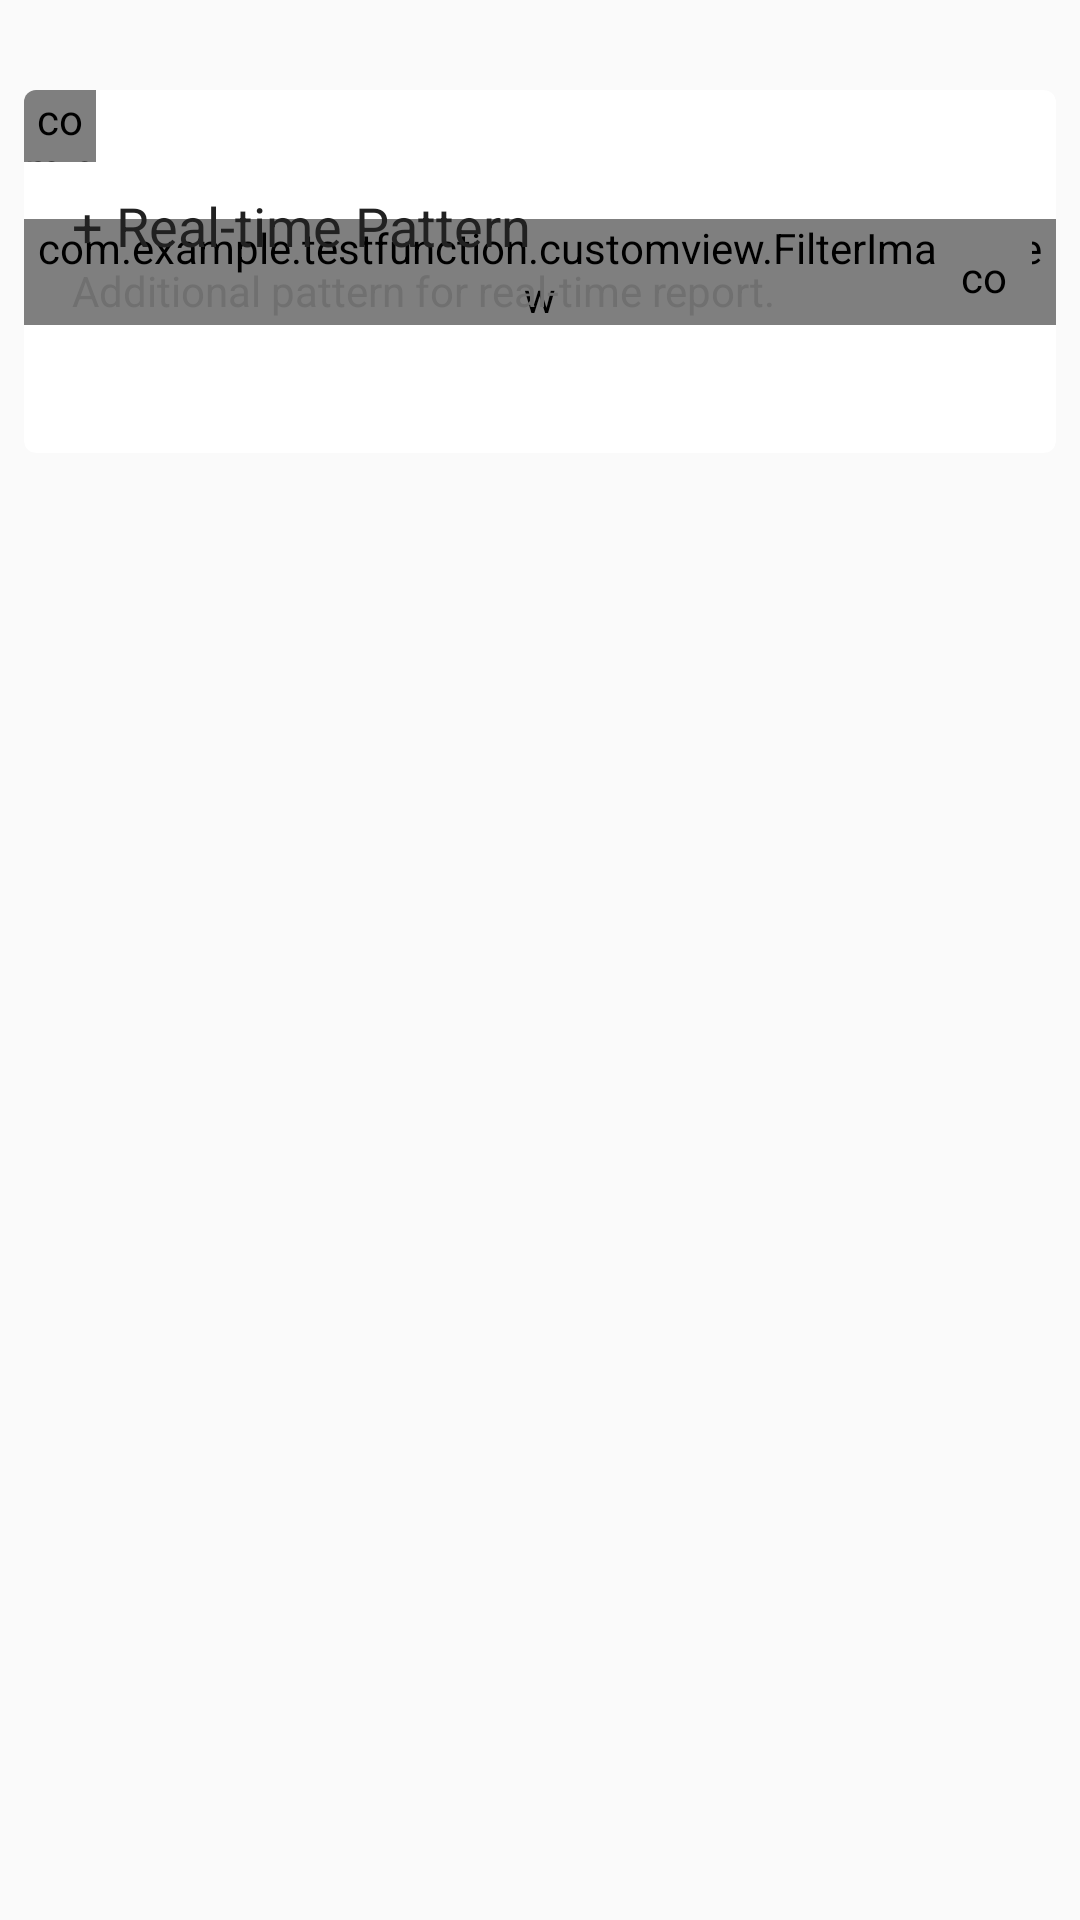

Layout XML and referenced resources for this Android screen:
<!-- AndroidManifest.xml: application theme AppTheme -->
<!-- res/layout/activity_card_item.xml -->
<?xml version="1.0" encoding="utf-8"?>
<android.support.constraint.ConstraintLayout
		xmlns:android="http://schemas.android.com/apk/res/android"
		xmlns:tools="http://schemas.android.com/tools"
		xmlns:app="http://schemas.android.com/apk/res-auto"
		android:layout_width="match_parent"
		android:layout_height="match_parent"
		tools:context=".act.CardItemActivity">
	
	<include
			layout="@layout/layout_check_box_filter"/>

</android.support.constraint.ConstraintLayout>
<!-- res/layout/layout_check_box_filter.xml (included above) -->
<?xml version="1.0" encoding="utf-8"?>
<android.support.v7.widget.CardView
        xmlns:android="http://schemas.android.com/apk/res/android"
        xmlns:app="http://schemas.android.com/apk/res-auto"
        android:layout_width="344dp"
        android:layout_height="121dp"
        app:cardCornerRadius="4dp"
        app:layout_constraintTop_toTopOf="parent"
        app:layout_constraintStart_toStartOf="parent"
        app:layout_constraintEnd_toEndOf="parent"
        android:layout_marginTop="30dp"
        app:cardElevation="0dp"
        >
    
    <android.support.constraint.ConstraintLayout
            android:layout_width="match_parent"
            android:layout_height="match_parent">
        
        <com.example.testfunction.customview.FilterImageView
                android:src="@mipmap/real_time_pattern"
                android:layout_width="wrap_content"
                android:layout_height="wrap_content"
                android:id="@+id/iv1"
                app:layout_constraintStart_toStartOf="parent"
                app:layout_constraintEnd_toEndOf="parent"
                app:layout_constraintTop_toTopOf="parent"
                app:layout_constraintBottom_toBottomOf="parent"
                />
        
        <com.example.testfunction.customview.CornerLabelView
                app:layout_constraintStart_toStartOf="parent"
                app:layout_constraintTop_toTopOf="parent"
                android:layout_width="24dp"
                android:layout_height="24dp"
                android:id="@+id/tvCorner"
                app:text="HOT"
                app:text_color="@android:color/white"
                app:text_size="7sp"
                app:position="left_top"
                app:bg_color="#30B44E"
                app:side_length="24dp"
                />
        
        <TextView
                android:id="@+id/title"
                android:textColor="#212121"
                app:layout_constraintStart_toStartOf="parent"
                android:paddingStart="16dp"
                android:layout_marginTop="33dp"
                android:textSize="18sp"
                app:layout_constraintTop_toTopOf="parent"
                android:layout_width="wrap_content"
                android:text="+ Real-time Pattern"
                android:layout_height="wrap_content"/>
        
        <TextView
                android:id="@+id/content1"
                android:text="Additional pattern for real-time report."
                android:paddingStart="16dp"
                android:textColor="#707070"
                app:layout_constraintStart_toStartOf="@id/title"
                app:layout_constraintTop_toBottomOf="@id/title"
                android:layout_width="wrap_content"
                android:layout_height="wrap_content"/>
       
        <CheckBox
                android:layout_width="wrap_content"
                android:layout_height="wrap_content"
                android:id="@+id/checkBox"
                app:layout_constraintTop_toTopOf="@+id/iv1"
                app:layout_constraintBottom_toBottomOf="@+id/iv1"
                android:visibility="gone"
                app:layout_constraintEnd_toEndOf="parent"
                android:layout_marginEnd="8dp"/>
    
        <com.example.testfunction.customview.circlecheckbox.CircleCheckBox
                android:id="@+id/circleCheckBox"
                app:layout_constraintTop_toTopOf="@+id/iv1"
                android:padding="8dp"
                app:layout_constraintBottom_toBottomOf="@+id/iv1"
                app:layout_constraintEnd_toEndOf="parent"
                android:layout_marginEnd="8dp"
                app:animation_duration="800"
                app:tick_color="@android:color/white"
                app:background_color="#00ffffff"
                app:background_color_checked="#B7D9C4"
                app:border_color="#C2C2C2"
                app:border_width="1dp"
                app:tick_width="1dp"
                android:layout_width="32dp"
                android:layout_height="32dp"/>
    
    </android.support.constraint.ConstraintLayout>

</android.support.v7.widget.CardView>
<!-- resources referenced by this layout -->
<resources>
  <!-- mipmap real_time_pattern: png bitmap (mipmap-nodpi, 98216 bytes) -->
  <style name="AppTheme" parent="Theme.AppCompat.Light.DarkActionBar">
          
          <item name="colorPrimary">@color/colorPrimary</item>
          <item name="colorPrimaryDark">@color/colorPrimaryDark</item>
          <item name="colorAccent">@color/colorAccent</item>
      </style>
  <color name="colorPrimary">#008577</color>
  <color name="colorPrimaryDark">#00574B</color>
  <color name="colorAccent">#D81B60</color>
</resources>
